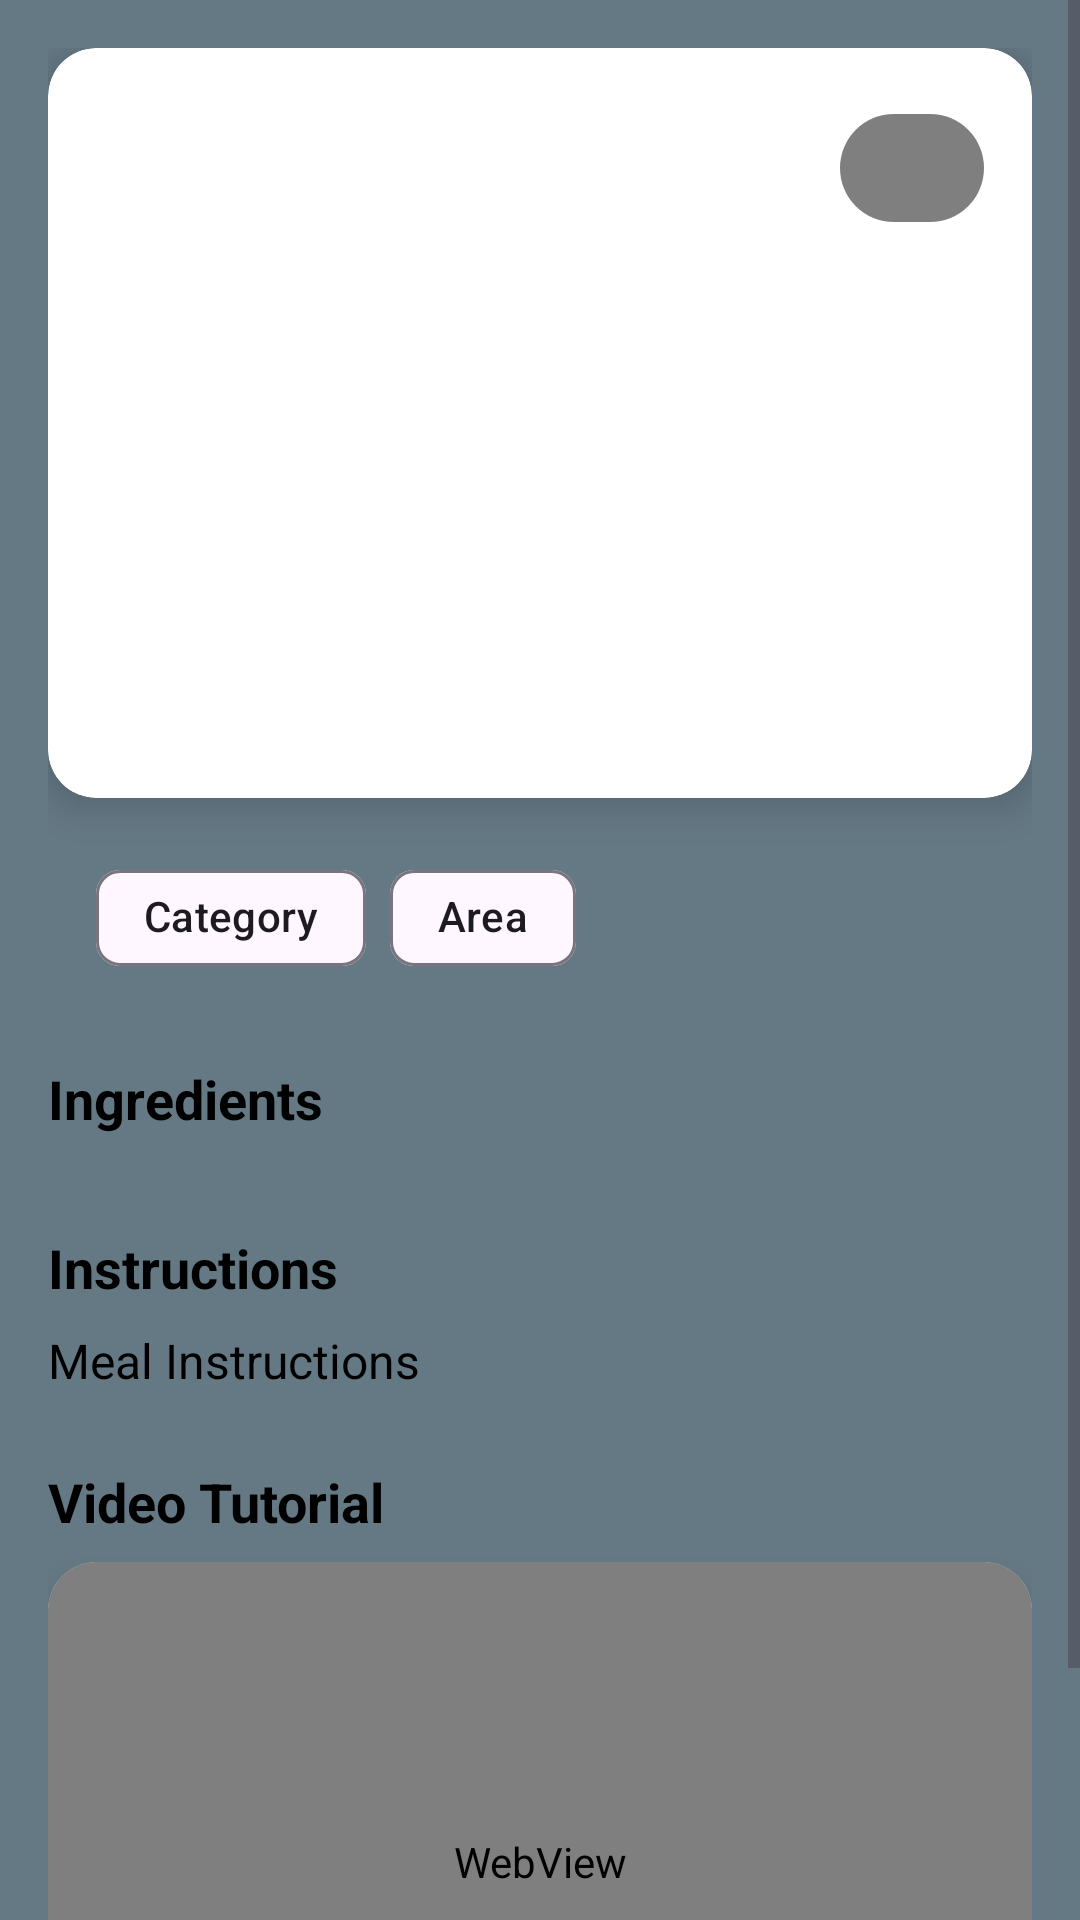

Android layout source for this screen:
<!-- AndroidManifest.xml: application theme Theme.MealPlanner -->
<!-- res/layout/activity_meal.xml -->
<?xml version="1.0" encoding="utf-8"?>
<ScrollView xmlns:android="http://schemas.android.com/apk/res/android"
    xmlns:app="http://schemas.android.com/apk/res-auto"
    android:layout_width="match_parent"
    android:layout_height="match_parent"
    android:background="@color/colorPrimary"
    android:fillViewport="true">

    <androidx.constraintlayout.widget.ConstraintLayout
        android:layout_width="match_parent"
        android:layout_height="wrap_content"
        android:padding="16dp">

        <androidx.cardview.widget.CardView
            android:id="@+id/imageCard"
            android:layout_width="0dp"
            android:layout_height="250dp"
            android:layout_marginBottom="16dp"
            app:cardCornerRadius="16dp"
            app:cardElevation="8dp"
            app:layout_constraintEnd_toEndOf="parent"
            app:layout_constraintStart_toStartOf="parent"
            app:layout_constraintTop_toTopOf="parent">

            <FrameLayout
                android:layout_width="match_parent"
                android:layout_height="match_parent">

                <ImageView
                    android:id="@+id/mealImage"
                    android:layout_width="match_parent"
                    android:layout_height="match_parent"
                    android:scaleType="centerCrop" />

                <View
                    android:layout_width="match_parent"
                    android:layout_height="80dp"
                    android:layout_gravity="bottom"
                    android:background="@drawable/gradient_overlay" />

                <TextView
                    android:id="@+id/mealTitle"
                    android:layout_width="match_parent"
                    android:layout_height="wrap_content"
                    android:layout_gravity="bottom"
                    android:padding="16dp"
                    android:text="Meal name"
                    android:textColor="@android:color/white"
                    android:textSize="24sp"
                    android:textStyle="bold" />
                <com.google.android.material.button.MaterialButton
                    android:id="@+id/saveButton"
                    android:layout_width="48dp"
                    android:layout_height="48dp"
                    android:layout_gravity="top|end"
                    android:layout_margin="16dp"
                    app:icon="@drawable/baseline_arrow_downward_24"
                    app:iconGravity="textStart"
                    app:iconPadding="0dp"
                    app:iconTint="@android:color/white"
                    app:cornerRadius="24dp"
                    app:backgroundTint="#80000000"
                    style="@style/Widget.MaterialComponents.Button.UnelevatedButton"/>
            </FrameLayout>
        </androidx.cardview.widget.CardView>

        <com.google.android.material.chip.Chip
            android:id="@+id/mealCategory"
            android:layout_width="wrap_content"
            android:layout_height="wrap_content"
            android:layout_marginStart="16dp"
            android:layout_marginTop="16dp"
            android:text="Category"
            app:layout_constraintStart_toStartOf="parent"
            app:layout_constraintTop_toBottomOf="@id/imageCard" />

        <com.google.android.material.chip.Chip
            android:id="@+id/mealArea"
            android:layout_width="wrap_content"
            android:layout_height="wrap_content"
            android:layout_marginStart="8dp"
            android:text="Area"
            app:layout_constraintStart_toEndOf="@id/mealCategory"
            app:layout_constraintTop_toTopOf="@id/mealCategory" />

        
        <TextView
            android:id="@+id/ingredientsTitle"
            android:layout_width="wrap_content"
            android:layout_height="wrap_content"
            android:layout_marginTop="24dp"
            android:text="Ingredients"
            android:textColor="@android:color/black"
            android:textSize="18sp"
            android:textStyle="bold"
            app:layout_constraintStart_toStartOf="parent"
            app:layout_constraintTop_toBottomOf="@id/mealCategory" />

        <androidx.recyclerview.widget.RecyclerView
            android:id="@+id/ingredientsList"
            android:layout_width="0dp"
            android:layout_height="wrap_content"
            android:layout_marginTop="8dp"
            app:layout_constraintEnd_toEndOf="parent"
            app:layout_constraintStart_toStartOf="parent"
            app:layout_constraintTop_toBottomOf="@id/ingredientsTitle" />

        
        <TextView
            android:id="@+id/instructionsTitle"
            android:layout_width="wrap_content"
            android:layout_height="wrap_content"
            android:layout_marginTop="24dp"
            android:text="Instructions"
            android:textColor="@android:color/black"
            android:textSize="18sp"
            android:textStyle="bold"
            app:layout_constraintStart_toStartOf="parent"
            app:layout_constraintTop_toBottomOf="@id/ingredientsList" />



        <TextView
            android:id="@+id/mealInstructions"
            android:layout_width="0dp"
            android:layout_height="wrap_content"
            android:layout_marginTop="8dp"
            android:lineSpacingExtra="6dp"
            android:text="Meal Instructions"
            android:textColor="@android:color/black"
            android:textSize="16sp"
            app:layout_constraintEnd_toEndOf="parent"
            app:layout_constraintStart_toStartOf="parent"
            app:layout_constraintTop_toBottomOf="@id/instructionsTitle" />

        <TextView
            android:id="@+id/videoTitle"
            android:layout_width="wrap_content"
            android:layout_height="wrap_content"
            android:layout_marginTop="24dp"
            android:text="Video Tutorial"
            android:textColor="@android:color/black"
            android:textSize="18sp"
            android:textStyle="bold"
            app:layout_constraintStart_toStartOf="parent"
            app:layout_constraintTop_toBottomOf="@id/mealInstructions" />

        <androidx.cardview.widget.CardView
            android:layout_width="0dp"
            android:layout_height="200dp"
            android:layout_marginTop="8dp"
            app:cardCornerRadius="16dp"
            app:cardElevation="8dp"
            app:layout_constraintEnd_toEndOf="parent"
            app:layout_constraintStart_toStartOf="parent"
            app:layout_constraintTop_toBottomOf="@id/videoTitle">

            <WebView
                android:id="@+id/youTubePlayer"
                android:layout_width="match_parent"
                android:layout_height="match_parent" />
        </androidx.cardview.widget.CardView>

    </androidx.constraintlayout.widget.ConstraintLayout>
</ScrollView>
<!-- resources referenced by this layout -->
<resources>
  <color name="colorPrimary">#657985</color>
  <style name="Theme.MealPlanner" parent="Base.Theme.MealPlanner" />
  <style name="Base.Theme.MealPlanner" parent="Theme.Material3.DayNight">
          
          
          <item name="android:statusBarColor">@color/myColorPrimary</item>
          <item name="colorPrimary">@color/myColorPrimary</item>
          <item name="colorPrimaryVariant">@color/myColorPrimaryVariant</item>
          <item name="colorOnPrimary">@color/myColorOnPrimary</item>
  
          
          <item name="colorSecondary">@color/myColorSecondary</item>
          <item name="colorOnSecondary">@color/myColorOnSecondary</item>
  
          
          <item name="colorOnBackground">@color/myColorBackground</item>
          <item name="colorSurface">@color/myColorSurface</item>
  
          
          <item name="android:textColor">@color/myColorPrimaryText</item>
          <item name="android:textColorSecondary">@color/myColorSecondaryText</item>
  
          
          <item name="android:divider">@color/myColorDivider</item>
  
          
          <item name="android:tint">@color/myColorIcons</item>
      </style>
  <color name="myColorPrimary">#657985</color>
  <color name="myColorPrimaryVariant">#cfd8dc</color>
  <color name="myColorOnPrimary">#607d8b</color>
  <color name="myColorSecondary">#b3e5fc</color>
  <color name="myColorOnSecondary">#FFFFFF</color>
  <color name="myColorBackground">#FFFFFF</color>
  <color name="myColorSurface">#009688</color>
  <color name="myColorPrimaryText">#FFFFFF</color>
  <color name="myColorSecondaryText">#212121</color>
  <color name="myColorDivider">#BDBDBD</color>
  <color name="myColorIcons">#607D8B</color>
</resources>
